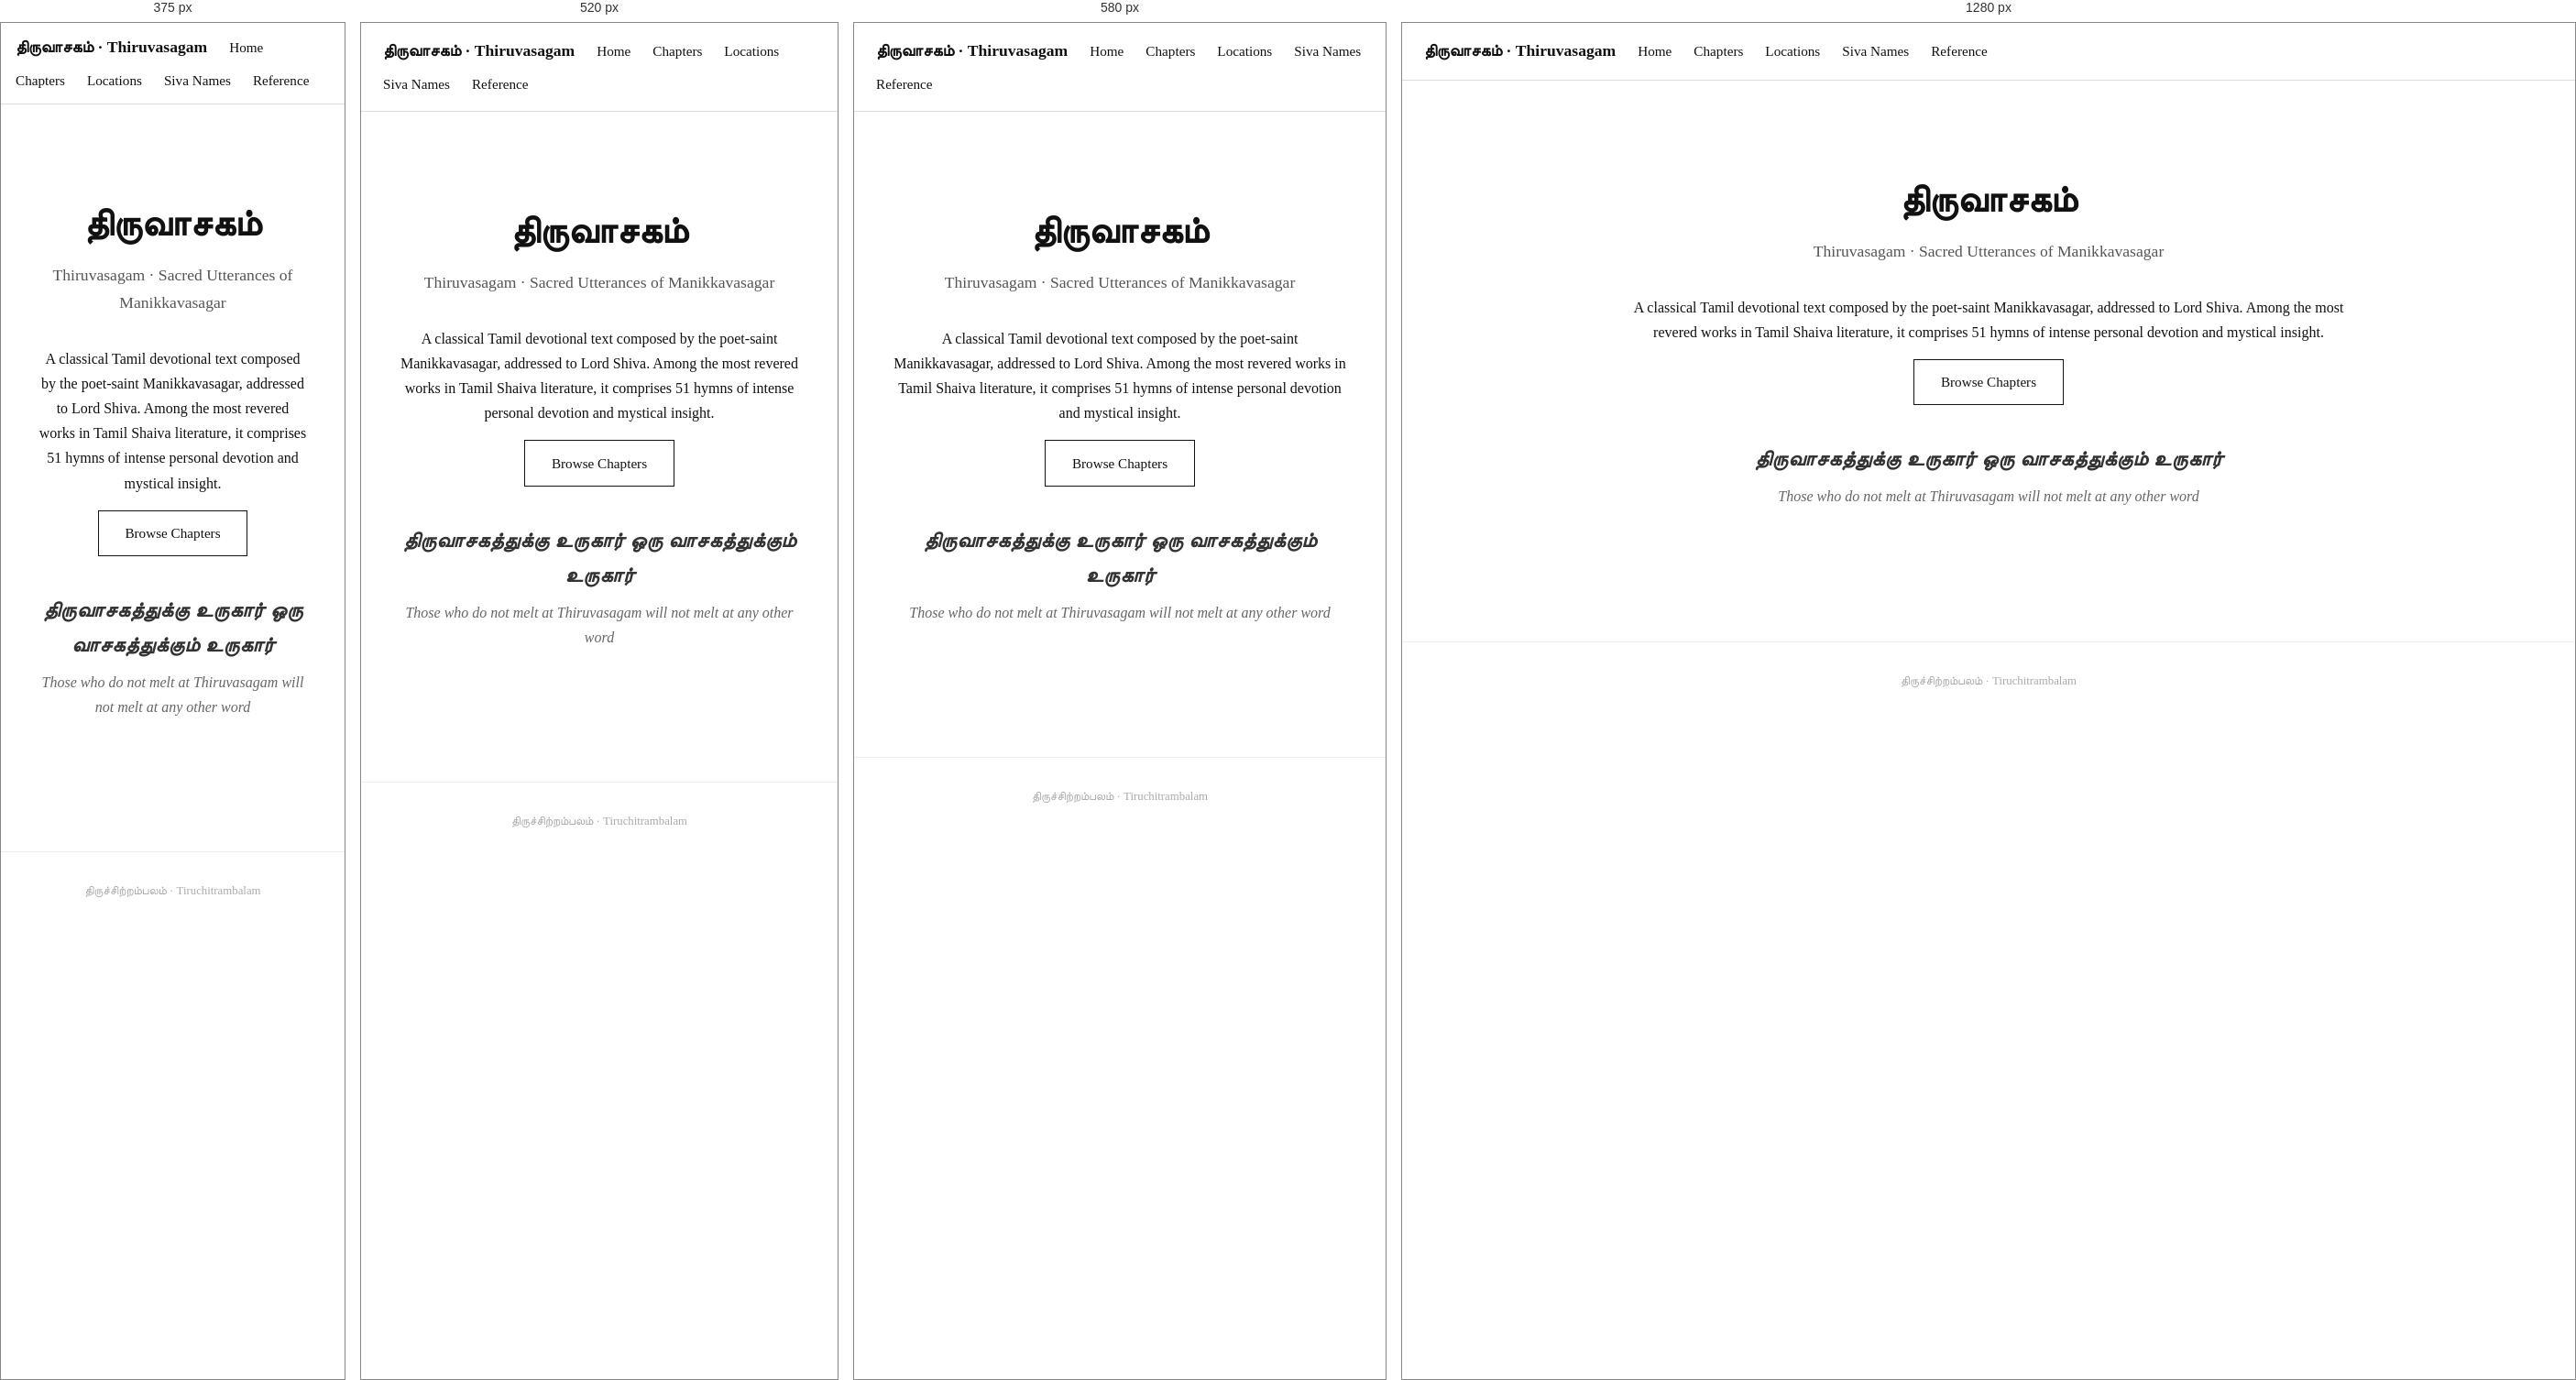
Rendered at 375 px, 520 px, 580 px and 1280 px, left to right.

<!-- file: index.html -->
<!DOCTYPE html>
<html lang="en">
<head>
  <meta charset="UTF-8" />
  <meta name="viewport" content="width=device-width, initial-scale=1.0" />
  <title>Thiruvasagam</title>
  <link rel="stylesheet" href="style.css" />
</head>
<body>

  <nav>
    <span class="site-title">திருவாசகம் · Thiruvasagam</span>
    <a href="index.html">Home</a>
    <a href="chapters.html">Chapters</a>
    <a href="locations.html">Locations</a>
    <a href="siva-names.html">Siva Names</a>
    <a href="Reference.html">Reference</a>
  </nav>

  <div class="container">
    <div class="hero">
      <h1>திருவாசகம்</h1>
      <p class="subtitle">Thiruvasagam · Sacred Utterances of Manikkavasagar</p>
      <p>
        A classical Tamil devotional text composed by the poet-saint Manikkavasagar,
        addressed to Lord Shiva. Among the most revered works in Tamil Shaiva literature,
        it comprises 51 hymns of intense personal devotion and mystical insight.
      </p>
      <a class="btn" href="chapters.html">Browse Chapters</a>

      <blockquote class="hero-quote">
        <p class="hero-quote-tamil">திருவாசகத்துக்கு உருகார் ஒரு வாசகத்துக்கும் உருகார்</p>
        <p class="hero-quote-english">Those who do not melt at Thiruvasagam will not melt at any other word</p>
      </blockquote>
    </div>
  </div>

  <footer>
    திருச்சிற்றம்பலம் · Tiruchitrambalam
  </footer>

</body>
</html>


/* @media block from style.css */
@media (max-width: 480px) {
  nav { padding: 0.75rem 1rem; }
}

/* @media block from style.css */
@media (max-width: 600px) {
  #temple-map { height: 320px; }
}

/* @media block from style.css */
@media (max-width: 640px) {
  .map-panel-layout { flex-direction: column; height: auto; }
  .map-panel-layout #temple-map { height: 300px; flex: none; }
  .map-sidebar { width: 100%; max-height: 280px; border-left: none; border-top: 1px solid #ddd; }
}

/* @media block from style.css */
@media (max-width: 560px) {
  .temple-photo { float: none; width: 100%; margin: 0 0 1rem; }
  .temple-photo img { height: 180px; }
}